Run: headless pygame with SDL's dummy video driver; simulated clock (each Clock.tick advances the game by its frame time, no real sleeping); random seed 0; keys injected as events and as key.get_pressed() state; mouse plan: one left click at the window centre at the start of phase 2, then a move to the lower-right quarter at the start of phase 3.
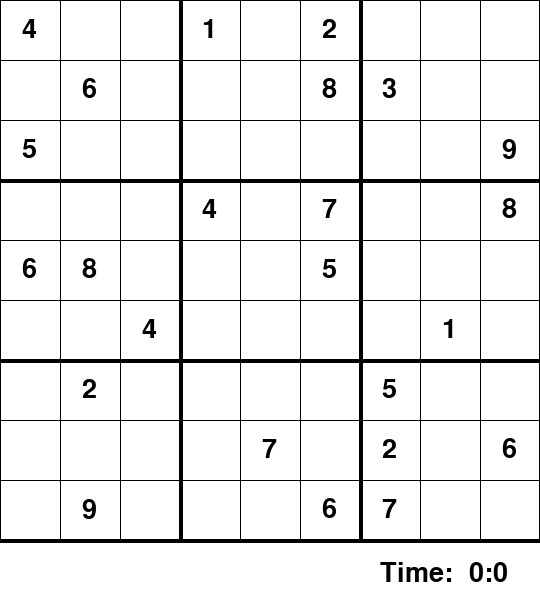
Frame 1 of 4 · flips 1–60 · no input
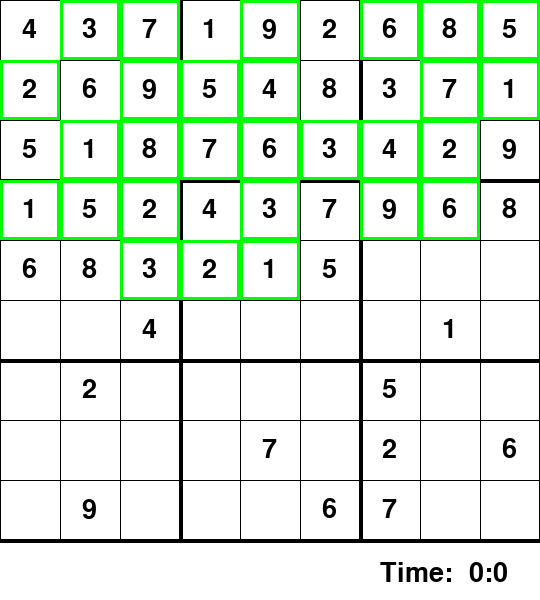
Frame 2 of 4 · flips 61–180 · clicked the window centre · tapped SPACE, RETURN · held RIGHT (→), D
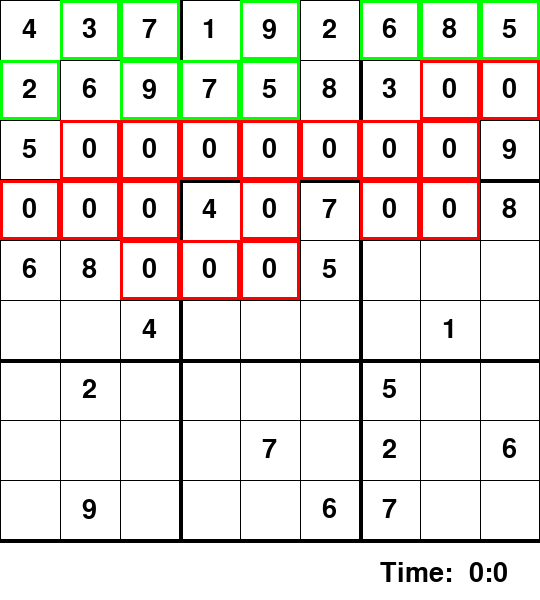
Frame 3 of 4 · flips 181–300 · moved the mouse to the lower-right quarter · held DOWN (↓), S
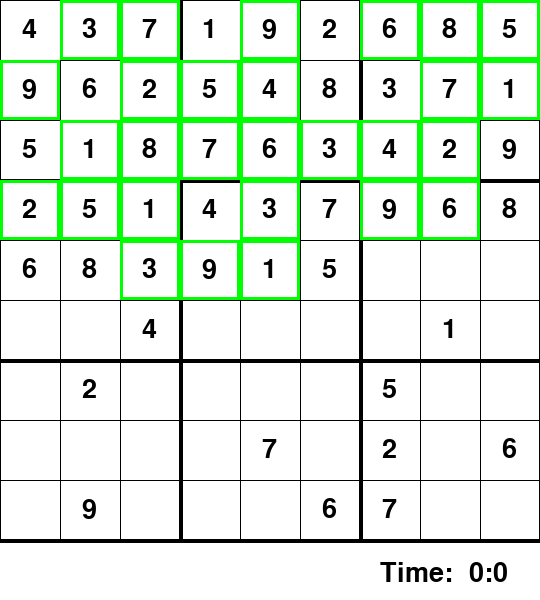
Frame 4 of 4 · flips 301–420 · held LEFT (←), A, UP (↑), W

The pygame program that drew these frames:

board = [
    [4, 0, 0, 1, 0, 2, 0, 0, 0],
    [0, 6, 0, 0, 0, 8, 3, 0, 0],
    [5, 0, 0, 0, 0, 0, 0, 0, 9],
    [0, 0, 0, 4, 0, 7, 0, 0, 8],
    [6, 8, 0, 0, 0, 5, 0, 0, 0],
    [0, 0, 4, 0, 0, 0, 0, 1, 0],
    [0, 2, 0, 0, 0, 0, 5, 0, 0],
    [0, 0, 0, 0, 7, 0, 2, 0, 6],
    [0, 9, 0, 0, 0, 6, 7, 0, 0]
]


# Prints a properly formatted sudoku board
def printBoard(board):
    for i in range(9):
        if i % 3 == 0 and i != 0:
            print("- - - - - - - - - - - -")  # Prints a horizontal bar after every 3rd row
        for j in range(9):
            if j % 3 == 0 and j != 0:
                print(" | ", end="")  # Prints a vertical bar after every 3rd entry in each row
            if j == 8:
                print(board[i][j])  # Prints last entry in each row w a new line and w/o an extra space
            else:
                print(str(board[i][j]), end=" ")  # Prints all other entries w a space in between and no new line


# Locates the first empty cell on the board and returns its coords, returns none if board is full
def findEmpty(board):
    for i in range(9):
        for j in range(9):
            if board[i][j] == 0:
                return i, j  # Coords of empty cell
    return None


# Takes a number n and a cell (i, j) and returns true if n is a valid entry for the cell
def isValid(board, n, cell):
    # First, row i is checked for other entries equal to n. If found, placement is invalid
    for i in range(9):
        if board[cell[0]][i] == n and cell[1] != i:
            return False
    # Second, column j is checked for other entries equal to n. If found, placement is invalid
    for i in range(9):
        if board[i][cell[1]] == n and cell[0] != i:
            return False
    # Finally, the square containing the cell is checked for the same criteria
    x = cell[1] // 3  # Assigns 0, 1, 2 - the x-coordinate of the box
    y = cell[0] // 3  # The y-coordinate of the box, top left is (0,0) bottom right is (2,2)
    for i in range(y*3, y*3 + 3):  # Iterates through the 3 rows of the box
        for j in range(x*3, x*3 + 3):  # Iterates through the each of the 3 entries for each row
            if board[i][j] == n and (i, j) != cell:
                return False
    return True  # Valid if all three tests pass


def solve(board):
    emptyCell = findEmpty(board)  # Finds the first empty cell using findEmpty
    if not emptyCell:
        return True  # Board is solved if all cells are filled
    else:
        row, col = emptyCell  # Assigns empty cell coords to row and col if it exists
    for i in range(9):
        if isValid(board, i + 1, (row, col)):
            board[row][col] = i + 1  # Finds first valid number for cell using isValid and assigns it
            if solve(board):
                return True  # Recursively runs solve on new board and continues until solution is found
            board[row][col] = 0  # If the next iteration of solve returns false for all values 1-9, previous entry is
                # reset to 0 and next possible entry is tried instead (backtracking)
    return False

printBoard(board)
solve(board)
print("~ ~ ~ ~ ~ ~ ~ ~ ~ ~ ~ ~")
print("")
print("~ ~ ~ ~ ~ ~ ~ ~ ~ ~ ~ ~")
printBoard(board)


# Graphical user interface
import pygame
import time
pygame.font.init()

class Grid:
    board = [
        [4, 0, 0, 1, 0, 2, 0, 0, 0],
        [0, 6, 0, 0, 0, 8, 3, 0, 0],
        [5, 0, 0, 0, 0, 0, 0, 0, 9],
        [0, 0, 0, 4, 0, 7, 0, 0, 8],
        [6, 8, 0, 0, 0, 5, 0, 0, 0],
        [0, 0, 4, 0, 0, 0, 0, 1, 0],
        [0, 2, 0, 0, 0, 0, 5, 0, 0],
        [0, 0, 0, 0, 7, 0, 2, 0, 6],
        [0, 9, 0, 0, 0, 6, 7, 0, 0]
    ]

    def __init__(self, rows, cols, width, height, win):
        self.rows = rows
        self.cols = cols
        self.cubes = [[Cube(self.board[i][j], i, j, width, height) for j in range(cols)] for i in range(rows)]
        self.width = width
        self.height = height
        self.model = None
        self.update_model()
        self.selected = None
        self.win = win

    def update_model(self):
        self.model = [[self.cubes[i][j].value for j in range(self.cols)] for i in range(self.rows)]

    def place(self, val):
        row, col = self.selected
        if self.cubes[row][col].value == 0:
            self.cubes[row][col].set(val)
            self.update_model()
            if valid(self.model, val, (row,col)) and self.solve():
                return True
            else:
                self.cubes[row][col].set(0)
                self.cubes[row][col].set_temp(0)
                self.update_model()
                return False

    def sketch(self, val):
        row, col = self.selected
        self.cubes[row][col].set_temp(val)

    def draw(self):
        # Draw Grid Lines
        gap = self.width / 9
        for i in range(self.rows+1):
            if i % 3 == 0 and i != 0:
                thick = 4
            else:
                thick = 1
            pygame.draw.line(self.win, (0,0,0), (0, i*gap), (self.width, i*gap), thick)
            pygame.draw.line(self.win, (0, 0, 0), (i * gap, 0), (i * gap, self.height), thick)
        # Draw Cubes
        for i in range(self.rows):
            for j in range(self.cols):
                self.cubes[i][j].draw(self.win)

    def select(self, row, col):
        # Reset all other
        for i in range(self.rows):
            for j in range(self.cols):
                self.cubes[i][j].selected = False
        self.cubes[row][col].selected = True
        self.selected = (row, col)

    def clear(self):
        row, col = self.selected
        if self.cubes[row][col].value == 0:
            self.cubes[row][col].set_temp(0)

    def click(self, pos):
        """ :param: pos
        :return: (row, col) """
        if pos[0] < self.width and pos[1] < self.height:
            gap = self.width / 9
            x = pos[0] // gap
            y = pos[1] // gap
            return (int(y),int(x))
        else:
            return None

    def is_finished(self):
        for i in range(self.rows):
            for j in range(self.cols):
                if self.cubes[i][j].value == 0:
                    return False
        return True

    def solve_gui(self):
        self.update_model()
        find = findEmpty(self.model)
        if not find:
            return True
        else:
            row, col = find
        for i in range(1, 10):
            if isValid(self.model, i, (row, col)):
                self.model[row][col] = i
                self.cubes[row][col].set(i)
                self.cubes[row][col].draw_change(self.win, True)
                self.update_model()
                pygame.display.update()
                pygame.time.delay(100)
                if self.solve_gui():
                    return True
                self.model[row][col] = 0
                self.cubes[row][col].set(0)
                self.update_model()
                self.cubes[row][col].draw_change(self.win, False)
                pygame.display.update()
                pygame.time.delay(100)
        return False

class Cube:
    rows = 9
    cols = 9

    def __init__(self, value, row, col, width, height):
        self.value = value
        self.temp = 0
        self.row = row
        self.col = col
        self.width = width
        self.height = height
        self.selected = False

    def draw(self, win):
        fnt = pygame.font.SysFont("comicsans", 40)
        gap = self.width / 9
        x = self.col * gap
        y = self.row * gap
        if self.temp != 0 and self.value == 0:
            text = fnt.render(str(self.temp), 1, (128,128,128))
            win.blit(text, (x+5, y+5))
        elif not(self.value == 0):
            text = fnt.render(str(self.value), 1, (0, 0, 0))
            win.blit(text, (x + (gap/2 - text.get_width()/2), y + (gap/2 - text.get_height()/2)))
        if self.selected:
            pygame.draw.rect(win, (255,0,0), (x,y, gap ,gap), 3)

    def draw_change(self, win, g=True):
        fnt = pygame.font.SysFont("comicsans", 40)
        gap = self.width / 9
        x = self.col * gap
        y = self.row * gap
        pygame.draw.rect(win, (255, 255, 255), (x, y, gap, gap), 0)
        text = fnt.render(str(self.value), 1, (0, 0, 0))
        win.blit(text, (x + (gap / 2 - text.get_width() / 2), y + (gap / 2 - text.get_height() / 2)))
        if g:
            pygame.draw.rect(win, (0, 255, 0), (x, y, gap, gap), 3)
        else:
            pygame.draw.rect(win, (255, 0, 0), (x, y, gap, gap), 3)

    def set(self, val):
        self.value = val

    def set_temp(self, val):
        self.temp = val

def redraw_window(win, board, time, strikes):
    win.fill((255,255,255))
    # Draw time
    fnt = pygame.font.SysFont("comicsans", 40)
    text = fnt.render("Time: " + format_time(time), 1, (0,0,0))
    win.blit(text, (540 - 160, 560))
    # Draw Strikes
    text = fnt.render("X " * strikes, 1, (255, 0, 0))
    win.blit(text, (20, 560))
    # Draw grid and board
    board.draw()

def format_time(secs):
    sec = secs%60
    minute = secs//60
    hour = minute//60
    mat = " " + str(minute) + ":" + str(sec)
    return mat

def main():
    win = pygame.display.set_mode((540,600))
    pygame.display.set_caption("Sudoku")
    board = Grid(9, 9, 540, 540, win)
    key = None
    run = True
    start = time.time()
    strikes = 0
    while run:
        play_time = round(time.time() - start)
        for event in pygame.event.get():
            if event.type == pygame.QUIT:
                run = False
            if event.type == pygame.KEYDOWN:
                if event.key == pygame.K_1:
                    key = 1
                if event.key == pygame.K_2:
                    key = 2
                if event.key == pygame.K_3:
                    key = 3
                if event.key == pygame.K_4:
                    key = 4
                if event.key == pygame.K_5:
                    key = 5
                if event.key == pygame.K_6:
                    key = 6
                if event.key == pygame.K_7:
                    key = 7
                if event.key == pygame.K_8:
                    key = 8
                if event.key == pygame.K_9:
                    key = 9
                if event.key == pygame.K_KP1:
                    key = 1
                if event.key == pygame.K_KP2:
                    key = 2
                if event.key == pygame.K_KP3:
                    key = 3
                if event.key == pygame.K_KP4:
                    key = 4
                if event.key == pygame.K_KP5:
                    key = 5
                if event.key == pygame.K_KP6:
                    key = 6
                if event.key == pygame.K_KP7:
                    key = 7
                if event.key == pygame.K_KP8:
                    key = 8
                if event.key == pygame.K_KP9:
                    key = 9
                if event.key == pygame.K_DELETE:
                    board.clear()
                    key = None
                if event.key == pygame.K_SPACE:
                    board.solve_gui()
                if event.key == pygame.K_RETURN:
                    i, j = board.selected
                    if board.cubes[i][j].temp != 0:
                        if board.place(board.cubes[i][j].temp):
                            print("Success")
                        else:
                            print("Wrong")
                            strikes += 1
                        key = None
                        if board.is_finished():
                            print("Game over")
            if event.type == pygame.MOUSEBUTTONDOWN:
                pos = pygame.mouse.get_pos()
                clicked = board.click(pos)
                if clicked:
                    board.select(clicked[0], clicked[1])
                    key = None
        if board.selected and key != None:
            board.sketch(key)
        redraw_window(win, board, play_time, strikes)
        pygame.display.update()

main()
pygame.quit()
